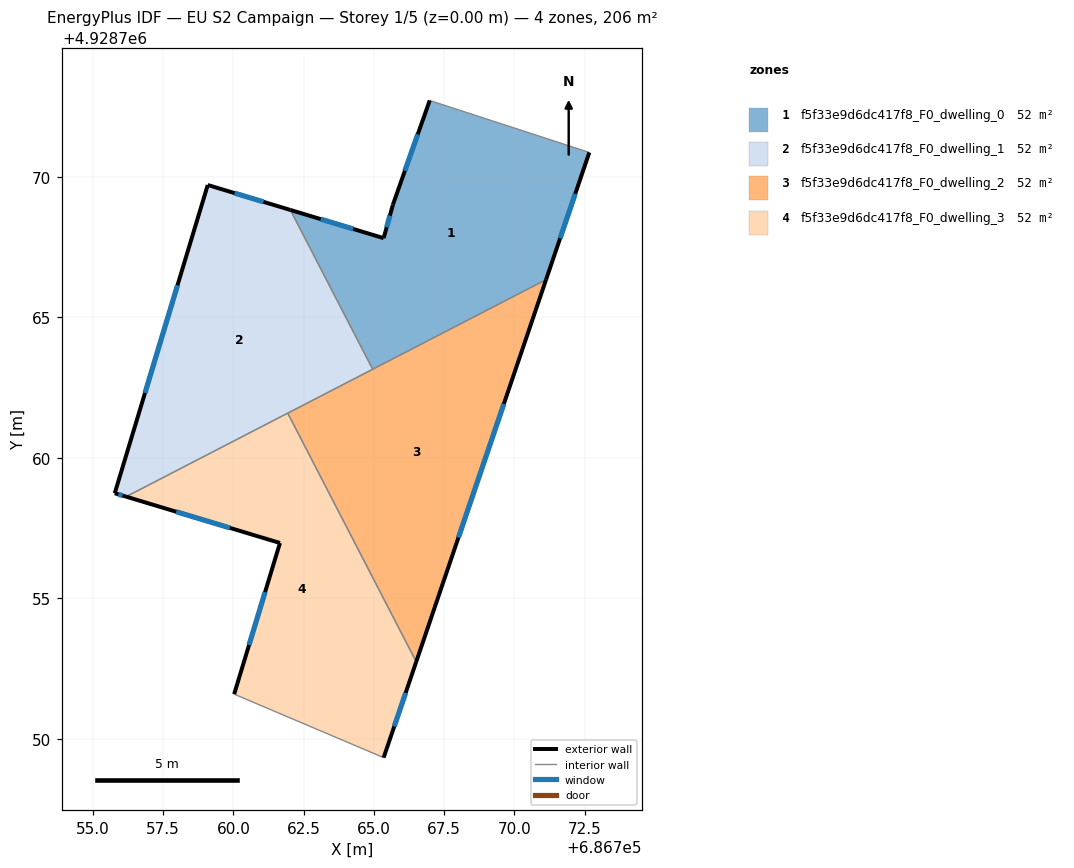
=== STOREY PLAN SPEC (per zone: floor XY polygon, exterior-wall plan segments, windows/doors) ===
zone 1: f5f33e9d6dc417f8_F0_dwelling_0  (51.5 m²)
  floor: (686771.13, 4928766.34) (686772.67, 4928770.87) (686766.99, 4928772.72) (686765.68, 4928769.01) (686765.35, 4928767.82) (686762.03, 4928768.82) (686764.96, 4928763.15)
  exterior wall: (686765.68, 4928769.01) – (686766.99, 4928772.72)  [3.9 m]
    window: (686766.11, 4928770.22) – (686766.56, 4928771.51)  [1.4 m²]
  exterior wall: (686772.67, 4928770.87) – (686771.13, 4928766.34)  [4.8 m]
    window: (686772.17, 4928769.40) – (686771.63, 4928767.81)  [1.8 m²]
  exterior wall: (686762.03, 4928768.82) – (686765.35, 4928767.82)  [3.5 m]
    window: (686763.11, 4928768.50) – (686764.27, 4928768.15)  [1.3 m²]
  exterior wall: (686765.35, 4928767.82) – (686765.68, 4928769.01)  [1.2 m]
    window: (686765.46, 4928768.21) – (686765.57, 4928768.62)  [0.5 m²]
  interior walls: 3
zone 2: f5f33e9d6dc417f8_F0_dwelling_1  (51.5 m²)
  floor: (686764.96, 4928763.15) (686762.03, 4928768.82) (686759.09, 4928769.71) (686755.78, 4928758.74) (686756.19, 4928758.62)
  exterior wall: (686756.19, 4928758.62) – (686755.78, 4928758.74)  [0.4 m]
    window: (686756.05, 4928758.66) – (686755.91, 4928758.70)  [0.2 m²]
  exterior wall: (686755.78, 4928758.74) – (686759.09, 4928769.71)  [11.5 m]
    window: (686756.86, 4928762.31) – (686758.01, 4928766.14)  [4.2 m²]
  exterior wall: (686759.09, 4928769.71) – (686762.03, 4928768.82)  [3.1 m]
    window: (686760.05, 4928769.42) – (686761.07, 4928769.11)  [1.1 m²]
  interior walls: 3
zone 3: f5f33e9d6dc417f8_F0_dwelling_2  (51.5 m²)
  floor: (686766.51, 4928752.74) (686771.13, 4928766.34) (686761.94, 4928761.59)
  exterior wall: (686771.13, 4928766.34) – (686766.51, 4928752.74)  [14.4 m]
    window: (686769.63, 4928761.92) – (686768.01, 4928757.16)  [5.3 m²]
  interior walls: 3
zone 4: f5f33e9d6dc417f8_F0_dwelling_3  (51.5 m²)
  floor: (686765.35, 4928749.33) (686766.51, 4928752.74) (686761.94, 4928761.59) (686756.19, 4928758.62) (686761.66, 4928756.97) (686760.03, 4928751.59)
  exterior wall: (686761.66, 4928756.97) – (686756.19, 4928758.62)  [5.7 m]
    window: (686759.88, 4928757.51) – (686757.97, 4928758.08)  [2.1 m²]
  exterior wall: (686766.51, 4928752.74) – (686765.35, 4928749.33)  [3.6 m]
    window: (686766.13, 4928751.63) – (686765.73, 4928750.44)  [1.3 m²]
  exterior wall: (686760.03, 4928751.59) – (686761.66, 4928756.97)  [5.6 m]
    window: (686760.56, 4928753.34) – (686761.13, 4928755.22)  [2.1 m²]
  interior walls: 3

=== DERIVED (storey summary) ===
Building: EU S2 Campaign
Storey: 1 of 5  (floor level z = 0.00 m)
Storey gross floor area: 206.2 m²
Zones on this storey: 4
  - f5f33e9d6dc417f8_F0_dwelling_0: floor 51.5 m²; exterior wall 13.4 m (40.3 m²); 4 window(s) 4.9 m²; WWR 12.2%
  - f5f33e9d6dc417f8_F0_dwelling_1: floor 51.5 m²; exterior wall 15.0 m (44.9 m²); 3 window(s) 5.5 m²; WWR 12.2%
  - f5f33e9d6dc417f8_F0_dwelling_2: floor 51.5 m²; exterior wall 14.4 m (43.1 m²); 1 window(s) 5.3 m²; WWR 12.2%
  - f5f33e9d6dc417f8_F0_dwelling_3: floor 51.5 m²; exterior wall 14.9 m (44.8 m²); 3 window(s) 5.5 m²; WWR 12.2%
Zone adjacency (shared interzone walls):
  - f5f33e9d6dc417f8_F0_dwelling_0 ↔ f5f33e9d6dc417f8_F0_dwelling_1
  - f5f33e9d6dc417f8_F0_dwelling_0 ↔ f5f33e9d6dc417f8_F0_dwelling_2
  - f5f33e9d6dc417f8_F0_dwelling_1 ↔ f5f33e9d6dc417f8_F0_dwelling_2
  - f5f33e9d6dc417f8_F0_dwelling_1 ↔ f5f33e9d6dc417f8_F0_dwelling_3
  - f5f33e9d6dc417f8_F0_dwelling_2 ↔ f5f33e9d6dc417f8_F0_dwelling_3